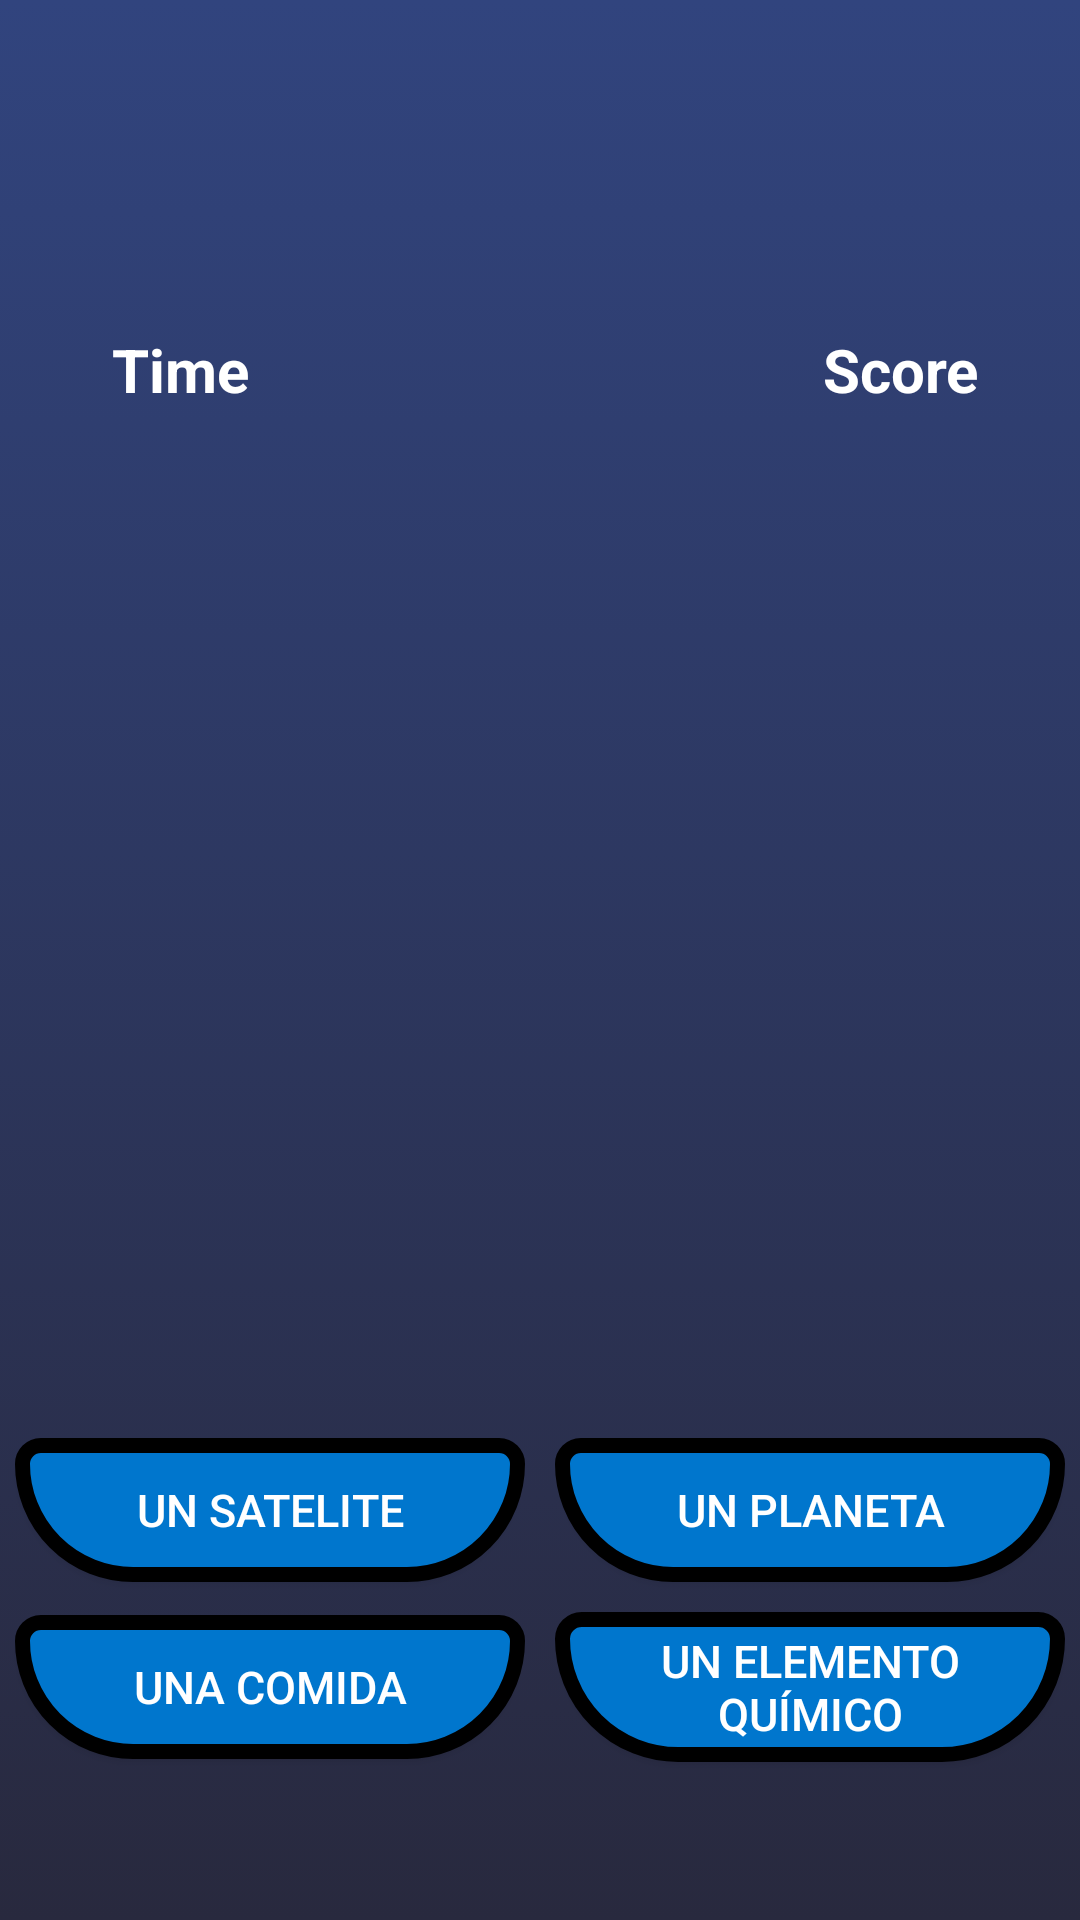

Layout XML and referenced resources for this Android screen:
<!-- AndroidManifest.xml: application theme AppTheme -->
<!-- res/layout/activity_pregunta.xml -->
<?xml version="1.0" encoding="utf-8"?>
<LinearLayout xmlns:android="http://schemas.android.com/apk/res/android"
    android:layout_width="match_parent"
    android:layout_height="match_parent"
    android:orientation="vertical"
    android:background="@drawable/gradient_background">

    <LinearLayout
        android:layout_width="match_parent"
        android:layout_height="0dp"
        android:gravity="center"
        android:orientation="vertical"
        android:layout_weight="2">

        <LinearLayout
            android:layout_width="match_parent"
            android:layout_height="wrap_content"
            android:gravity="center">

            <LinearLayout
                android:layout_width="0dp"
                android:layout_height="match_parent"
                android:layout_weight="3"
                android:orientation="vertical">

                <TextView
                    android:layout_width="match_parent"
                    android:layout_height="wrap_content"
                    android:text="@string/tiempo"
                    android:textSize="@dimen/textPregunta"
                    android:textColor="@color/blanco"
                    android:textStyle="bold"
                    android:gravity="center|top"/>

                <TextView
                    android:id="@+id/counter"
                    android:layout_width="match_parent"
                    android:layout_height="wrap_content"
                    android:gravity="center"
                    android:text=""
                    android:textColor="@color/blanco"
                    android:textSize="@dimen/textPregunta"
                    android:textStyle="bold" />

            </LinearLayout>


            <ImageView
                android:layout_width="0dp"
                android:id="@+id/imagenAleatoria"
                android:layout_height="@dimen/imagenPregunta"
                android:layout_gravity="center"
                android:contentDescription="@string/app_name"
                android:layout_weight="3"/>

            <LinearLayout
                android:layout_width="0dp"
                android:layout_height="match_parent"
                android:layout_weight="3"
                android:orientation="vertical">

                <TextView
                    android:layout_width="match_parent"
                    android:layout_height="wrap_content"
                    android:text="@string/puntuacion"
                    android:textSize="@dimen/textPregunta"
                    android:textColor="@color/blanco"
                    android:textStyle="bold"
                    android:gravity="center|top"/>

                <TextView
                    android:id="@+id/txtPuntos"
                    android:layout_width="match_parent"
                    android:layout_height="wrap_content"
                    android:gravity="center"
                    android:text=""
                    android:textColor="@color/blanco"
                    android:textSize="@dimen/textPregunta"
                    android:textStyle="bold" />

            </LinearLayout>

        </LinearLayout>

        <TextView
            android:id="@+id/txtPregunta"
            android:layout_width="wrap_content"
            android:layout_height="wrap_content"
            android:textSize="@dimen/textPregunta"
            android:textColor="@color/blanco"
            android:textStyle="bold"
            android:textAlignment="center"/>

    </LinearLayout>

    <LinearLayout
        android:layout_width="match_parent"
        android:layout_height="0dp"
        android:layout_weight="1"
        android:orientation="vertical"
        android:gravity="center">

        <LinearLayout
            android:layout_width="match_parent"
            android:layout_height="wrap_content"
            android:orientation="horizontal"
            android:gravity="center">

            <Button
                android:id="@+id/btnRespuesta1"
                android:layout_width="0dp"
                android:layout_weight="1"
                android:layout_height="wrap_content"
                android:text="Un satelite"
                android:layout_gravity="center"
                android:background="@drawable/rounded_button"
                android:textColor="@color/blanco"
                android:textSize="@dimen/textbotones"
                android:paddingRight="@dimen/buttonpadding"
                android:paddingLeft="@dimen/buttonpadding"
                android:layout_margin="@dimen/marginPregunta"/>
            <Button
                android:id="@+id/btnRespuesta2"
                android:layout_width="0dp"
                android:layout_weight="1"
                android:layout_height="wrap_content"
                android:text="Un planeta"
                android:layout_gravity="center"
                android:background="@drawable/rounded_button"
                android:textColor="@color/blanco"
                android:textSize="@dimen/textbotones"
                android:paddingRight="@dimen/buttonpadding"
                android:paddingLeft="@dimen/buttonpadding"
                android:layout_margin="@dimen/marginPregunta"/>
        </LinearLayout>

        <LinearLayout
            android:layout_width="match_parent"
            android:layout_height="wrap_content"
            android:orientation="horizontal"
            android:gravity="center">

            <Button
                android:id="@+id/btnRespuesta3"
                android:layout_width="0dp"
                android:layout_weight="1"
                android:layout_height="wrap_content"
                android:text="Una comida"
                android:layout_gravity="center"
                android:background="@drawable/rounded_button"
                android:textColor="@color/blanco"
                android:textSize="@dimen/textbotones"
                android:paddingRight="@dimen/buttonpadding"
                android:paddingLeft="@dimen/buttonpadding"
                android:layout_margin="@dimen/marginPregunta"/>
            <Button
                android:id="@+id/btnRespuesta4"
                android:layout_width="0dp"
                android:layout_weight="1"
                android:layout_height="wrap_content"
                android:text="Un elemento químico"
                android:layout_gravity="center"
                android:background="@drawable/rounded_button"
                android:textColor="@color/blanco"
                android:textSize="@dimen/textbotones"
                android:paddingRight="@dimen/buttonpadding"
                android:paddingLeft="@dimen/buttonpadding"
                android:layout_margin="@dimen/marginPregunta"/>
        </LinearLayout>

    </LinearLayout>

</LinearLayout>
<!-- resources referenced by this layout -->
<resources>
  <color name="blanco">#FFFFFF</color>
  <dimen name="buttonpadding">20dp</dimen>
  <dimen name="imagenPregunta">500dp</dimen>
  <dimen name="marginPregunta">5dp</dimen>
  <dimen name="textPregunta">50sp</dimen>
  <dimen name="textbotones">60sp</dimen>
  <!-- drawable gradient_background (drawable) -->
  <?xml version="1.0" encoding="utf-8"?>
  <selector xmlns:android="http://schemas.android.com/apk/res/android">
      <item>
          <shape>
              <gradient
                  android:angle="90"
                  android:endColor="@color/fondo2"
                  android:startColor="@color/fondo"
                  android:type="linear"
                  />
          </shape>
      </item>
  </selector>
  <!-- drawable rounded_button (drawable) -->
  <?xml version="1.0" encoding="utf-8"?>
  <selector xmlns:android="http://schemas.android.com/apk/res/android">
      <item android:state_pressed="false">
          <shape android:shape="rectangle">
              <corners android:radius="60dp"
                  android:topLeftRadius="10dp"
                  android:topRightRadius="10dp"/>
              <solid android:color="@color/azul" />
              <stroke
                  android:width="5dp"
                  android:color="@color/negro" />
              <padding
                  android:bottom="@dimen/buttonpadding"
                  android:left="@dimen/buttonpadding"
                  android:right="@dimen/buttonpadding"
                  android:top="@dimen/buttonpadding" />
          </shape>
      </item>
      <item android:state_pressed="true">
          <shape android:shape="rectangle">
              <corners android:radius="60dp"
                  android:topLeftRadius="10dp"
                  android:topRightRadius="10dp"/>
              <solid android:color="@color/azulOscuro" />
              <stroke
                  android:width="5dp"
                  android:color="@color/azul" />
              <padding
                  android:bottom="@dimen/buttonpadding"
                  android:left="@dimen/buttonpadding"
                  android:right="@dimen/buttonpadding"
                  android:top="@dimen/buttonpadding" />
          </shape>
      </item>
  </selector>
  <string name="app_name">Space Experience</string>
  <string name="puntuacion">Score</string>
  <string name="tiempo">Time</string>
  <style name="AppTheme" parent="Theme.AppCompat.Light.NoActionBar">
          
          <item name="colorPrimary">@color/azul</item>
          <item name="colorPrimaryDark">@color/azulOscuro</item>
          <item name="colorAccent">@color/azulOscuro</item>
      </style>
  <color name="fondo2">#31447E</color>
  <color name="fondo">#28293E</color>
  <color name="azul">#0076CD</color>
  <color name="negro">#000000</color>
  <color name="azulOscuro">#025C9E</color>
</resources>
